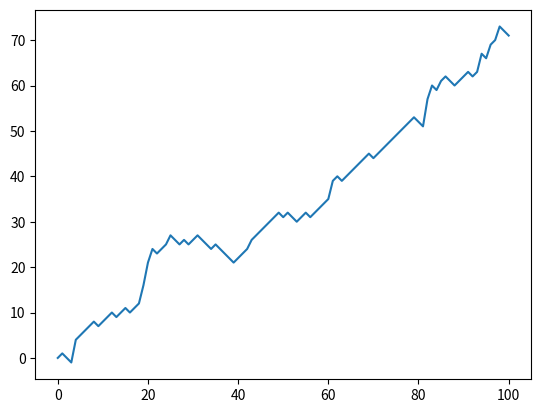

The script that saved this image:
#!/usr/bin/env python3
# -*- coding: utf-8 -*-
"""
Created on Wed Feb  5 19:36:53 2020

[redacted]
"""

# Import numpy
import numpy as np

# Import matplotlib.pyplot
import matplotlib.pyplot as plt

# Seed set
np.random.seed(78)

# Initialize random_walk
random_walk = [0]

# Set for loop for run 100 times
for i in range(100):
    
    # Initialize step: last element in random_walk
    step = random_walk[-1]
    
    # Roll the dice
    dice = np.random.randint(1,7)
    
    # Determine next step
    if dice <= 2 : 
        step -= 1
    elif dice <= 5 :
        step += 1
    else :
        step += np.random.randint(1,7)
        
    # Append next step to random_walk
    random_walk.append(step)
    
# Print random_walk
print(random_walk)

# Plot random_walk
plt.plot(random_walk)

# Show the plot
plt.show()
